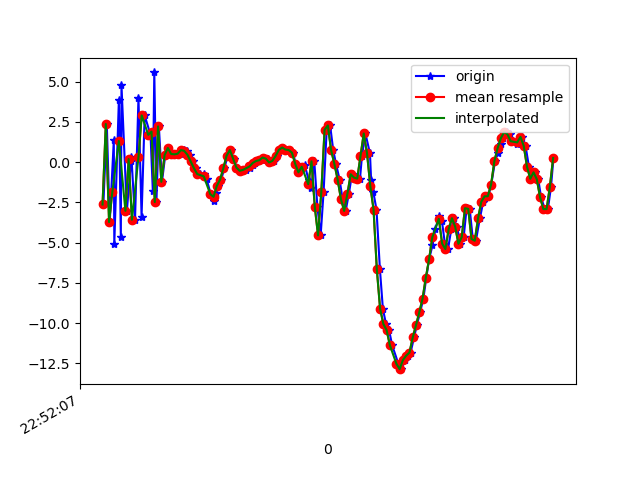

The data file committed next to this chart (first rows):
1617835927285, 531570834168086, -2.6346054, 0.3323784, -8.164355
1617835927306, 531570853398856, 2.366, 1.402, 8.717
1617835927324, 531570872629626, -3.727, 0.5346, -7.861
1617835927349, 531570891860396, 1.364, 1.48, 7.589
1617835927352, 531570911091166, -5.07, 0.1162, -5.619
1617835927380, 531570930321936, 3.845, 2.01, 2.587
1617835927392, 531570949552706, -4.683, 0.235, 0.3833
1617835927396, 531570968783476, 4.765, 1.461, -4.179
1617835927429, 531570988014246, -3.027, 0.04359, 7.68
1617835927454, 531571007245016, 0.06361, 0.5498, -9.051
1617835927457, 531571026475786, 0.3054, 0.646, 9.104
1617835927479, 531571045706556, -3.582, -0.2409, -6.481
1617835927500, 531571064937326, 4.001, 1.27, 1.587
1617835927519, 531571084168096, -3.39, -0.1229, 4.466
1617835927538, 531571103398866, 2.898, 0.8181, -8.283
1617835927574, 531571122629636, 1.69, 0.5402, 9.535
1617835927588, 531571141860406, -1.782, -0.3923, -6.773
1617835927597, 531571161091176, 5.568, 0.8944, 1.818
1617835927610, 531571180321946, -2.483, -0.7119, 4.777
1617835927625, 531571199552716, 2.216, 0.2415, -8.371
1617835927644, 531571218783486, -1.226, -0.4947, 0.1523
1617835927664, 531571238014256, 0.4274, -0.1679, -0.5672
1617835927681, 531571257245026, 0.8739, -0.4426, 0.8551
1617835927703, 531571276475796, 0.5034, -0.576, 0.7218
1617835927721, 531571295706566, 0.4814, -0.7465, 0.9483
1617835927741, 531571314937336, 0.5246, -0.7751, 1.136
1617835927759, 531571334168106, 0.5139, -0.9574, 1.164
1617835927778, 531571353398876, 0.7426, -0.9013, 0.9083
1617835927799, 531571372629646, 0.6961, -1.095, 0.7263
1617835927817, 531571391860416, 0.4558, -1.227, 0.6516
1617835927835, 531571411091186, 0.04128, -1.364, 0.7002
1617835927854, 531571430321956, -0.3832, -1.474, 0.5572
1617835927874, 531571449552726, -0.7429, -1.34, 0.3407
1617835927901, 531571468783496, -0.7252, -1.056, 0.009082
1617835927917, 531571488014266, -1.048, -1.224, 0.08158
1617835927943, 531571507245036, -1.995, -1.74, 0.3579
1617835927963, 531571526475806, -2.391, -1.928, 0.4367
1617835927973, 531571545706576, -1.925, -1.673, 0.1316
1617835927986, 531571564937346, -1.478, -1.627, -0.1074
1617835928006, 531571584168116, -1.091, -1.498, -0.3942
1617835928027, 531571603398886, -0.3774, -0.9739, -0.6181
1617835928045, 531571622629656, 0.3979, -0.5274, -0.7185
1617835928066, 531571641860426, 0.7455, -0.3194, -0.8831
1617835928083, 531571661091196, 0.2048, -0.7101, -0.7893
1617835928103, 531571680321966, -0.3435, -1.018, -0.695
1617835928121, 531571699552736, -0.5424, -0.7047, -0.7713
1617835928140, 531571718783506, -0.4826, -0.3284, -0.9865
1617835928157, 531571738014276, -0.4921, -0.1639, -0.9911
1617835928182, 531571757245046, -0.382, -0.2972, -0.9228
1617835928199, 531571776475816, -0.1654, -0.7036, -1.027
1617835928216, 531571795706586, -0.05461, -0.4722, -1.226
1617835928235, 531571814937356, 0.0665, 0.04085, -1.392
1617835928254, 531571834168126, 0.1177, 0.5041, -1.563
1617835928272, 531571853398896, 0.2783, 0.635, -1.575
1617835928291, 531571872629666, 0.2127, 0.6158, -1.612
1617835928312, 531571891860436, -0.02323, 0.7238, -1.674
1617835928330, 531571911091206, 0.07137, 0.9202, -1.683
1617835928350, 531571930321976, 0.3742, 1.207, -1.707
1617835928367, 531571949552746, 0.7583, 1.45, -1.616
1617835928387, 531571968783516, 0.9028, 1.686, -1.644
1617835928408, 531571988014286, 0.7778, 1.805, -1.783
... 85 more rows
